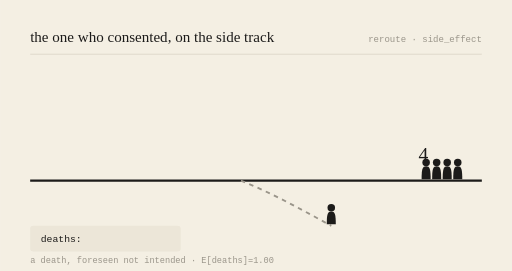
t = 0.00 s
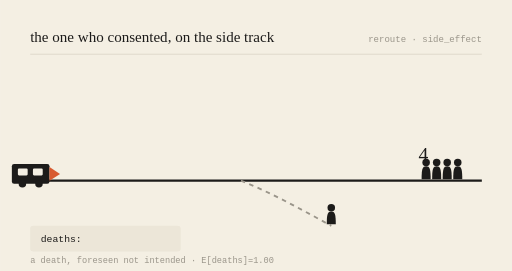
t = 0.78 s
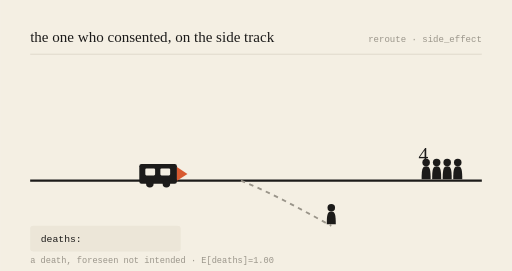
t = 2.16 s
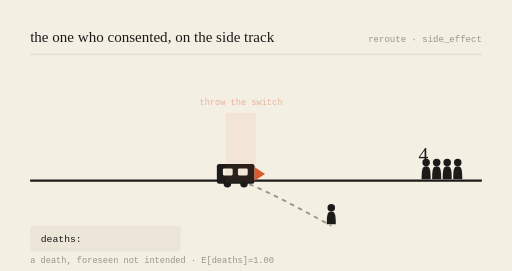
t = 3.00 s
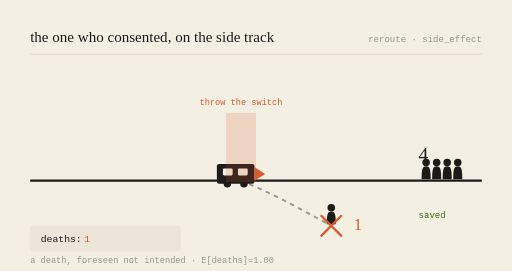
t = 3.99 s
t = 5.00 s: frame unchanged from t = 3.99 s, image omitted

The animated SVG that drew these frames (rendered in a browser with its animation timeline set to each time). Animation: 6 SMIL elements (animate=5,animateTransform=1); one cycle of 6.00 s, repeats indefinitely.

<svg viewBox="0 0 680 360" xmlns="http://www.w3.org/2000/svg" role="img" aria-labelledby="t-gen-20260718">
<title id="t-gen-20260718">the one who consented, on the side track — animated</title>
<rect width="680" height="360" fill="#F4EFE3"/>
<text x="40" y="56" font-family="var(--font-serif), Georgia, serif" font-size="20" fill="#1c1b1a">the one who consented, on the side track</text>
<text x="640" y="56" text-anchor="end" font-family="monospace" font-size="12" fill="#9a958a">reroute · side_effect</text>
<line x1="40" y1="72" x2="640" y2="72" stroke="#d8d2c4" stroke-width="1"/>

<line x1="40" y1="240" x2="640" y2="240" stroke="#1c1b1a" stroke-width="3"/>
<path d="M320,240 C 360,256 400,278 440,300" stroke="#9a958a" stroke-width="2.5" fill="none" stroke-dasharray="6 6"/>

<g transform="translate(566,240) scale(1)" fill="#1c1b1a"><circle cx="0" cy="-24" r="5"/><path d="M0,-19 C-5,-19 -6,-15 -6,-2 L6,-2 C6,-15 5,-19 0,-19 Z"/></g><g transform="translate(580,240) scale(1)" fill="#1c1b1a"><circle cx="0" cy="-24" r="5"/><path d="M0,-19 C-5,-19 -6,-15 -6,-2 L6,-2 C6,-15 5,-19 0,-19 Z"/></g><g transform="translate(594,240) scale(1)" fill="#1c1b1a"><circle cx="0" cy="-24" r="5"/><path d="M0,-19 C-5,-19 -6,-15 -6,-2 L6,-2 C6,-15 5,-19 0,-19 Z"/></g><g transform="translate(608,240) scale(1)" fill="#1c1b1a"><circle cx="0" cy="-24" r="5"/><path d="M0,-19 C-5,-19 -6,-15 -6,-2 L6,-2 C6,-15 5,-19 0,-19 Z"/></g>
<text x="556" y="214" font-family="var(--font-serif), Georgia, serif" font-size="26" fill="#1c1b1a">4</text>
<g opacity="0"><text x="556" y="290" font-family="monospace" font-size="12" fill="#3B6D11">saved</text><animate attributeName="opacity" values="0;0;1;1;0" keyTimes="0;0.52;0.57;0.92;1" dur="6s" repeatCount="indefinite"/></g>

<g transform="translate(440,300) scale(1)" fill="#1c1b1a"><circle cx="0" cy="-24" r="5"/><path d="M0,-19 C-5,-19 -6,-15 -6,-2 L6,-2 C6,-15 5,-19 0,-19 Z"/></g>
<g opacity="0"><line x1="426" y1="286" x2="454" y2="314" stroke="#D85A30" stroke-width="3"/><line x1="454" y1="286" x2="426" y2="314" stroke="#D85A30" stroke-width="3"/><animate attributeName="opacity" values="0;0;1;1;0" keyTimes="0;0.5;0.55;0.95;1" dur="6s" repeatCount="indefinite"/></g>
<text x="470" y="306" font-family="var(--font-serif), Georgia, serif" font-size="22" fill="#D85A30" opacity="0">1<animate attributeName="opacity" values="0;0;1;1;0" keyTimes="0;0.52;0.57;0.95;1" dur="6s" repeatCount="indefinite"/></text>

<g><animateTransform attributeName="transform" type="translate" values="-150,0;218,0;218,0;218,0;-150,0" keyTimes="0;0.5;0.55;0.9;1" dur="6s" repeatCount="indefinite"/>
<rect x="70" y="218" width="50" height="26" rx="3" fill="#1c1b1a"/>
<rect x="78" y="224" width="13" height="9" rx="1.5" fill="#F4EFE3"/>
<rect x="98" y="224" width="13" height="9" rx="1.5" fill="#F4EFE3"/>
<circle cx="84" cy="244" r="5" fill="#1c1b1a"/><circle cx="106" cy="244" r="5" fill="#1c1b1a"/>
<path d="M120,222 L134,231 L120,240 Z" fill="#D85A30"/></g>

<g opacity="0"><rect x="300" y="150" width="40" height="92" fill="#D85A30" opacity="0.18"/><text x="320" y="140" text-anchor="middle" font-family="monospace" font-size="11.5" fill="#D85A30">throw the switch</text><animate attributeName="opacity" values="0;0;1;1;0" keyTimes="0;0.48;0.53;0.9;1" dur="6s" repeatCount="indefinite"/></g>

<rect x="40" y="300" width="200" height="34" rx="4" fill="#ece6d8"/>
<text x="54" y="322" font-family="monospace" font-size="13" fill="#1c1b1a">deaths: </text>
<text x="112" y="322" font-family="monospace" font-size="13" fill="#D85A30" opacity="0">1<animate attributeName="opacity" values="0;0;1;1;0" keyTimes="0;0.52;0.57;0.95;1" dur="6s" repeatCount="indefinite"/></text>
<text x="40" y="350" font-family="monospace" font-size="11.5" fill="#9a958a">a death, foreseen not intended · E[deaths]=1.00</text>
</svg>
